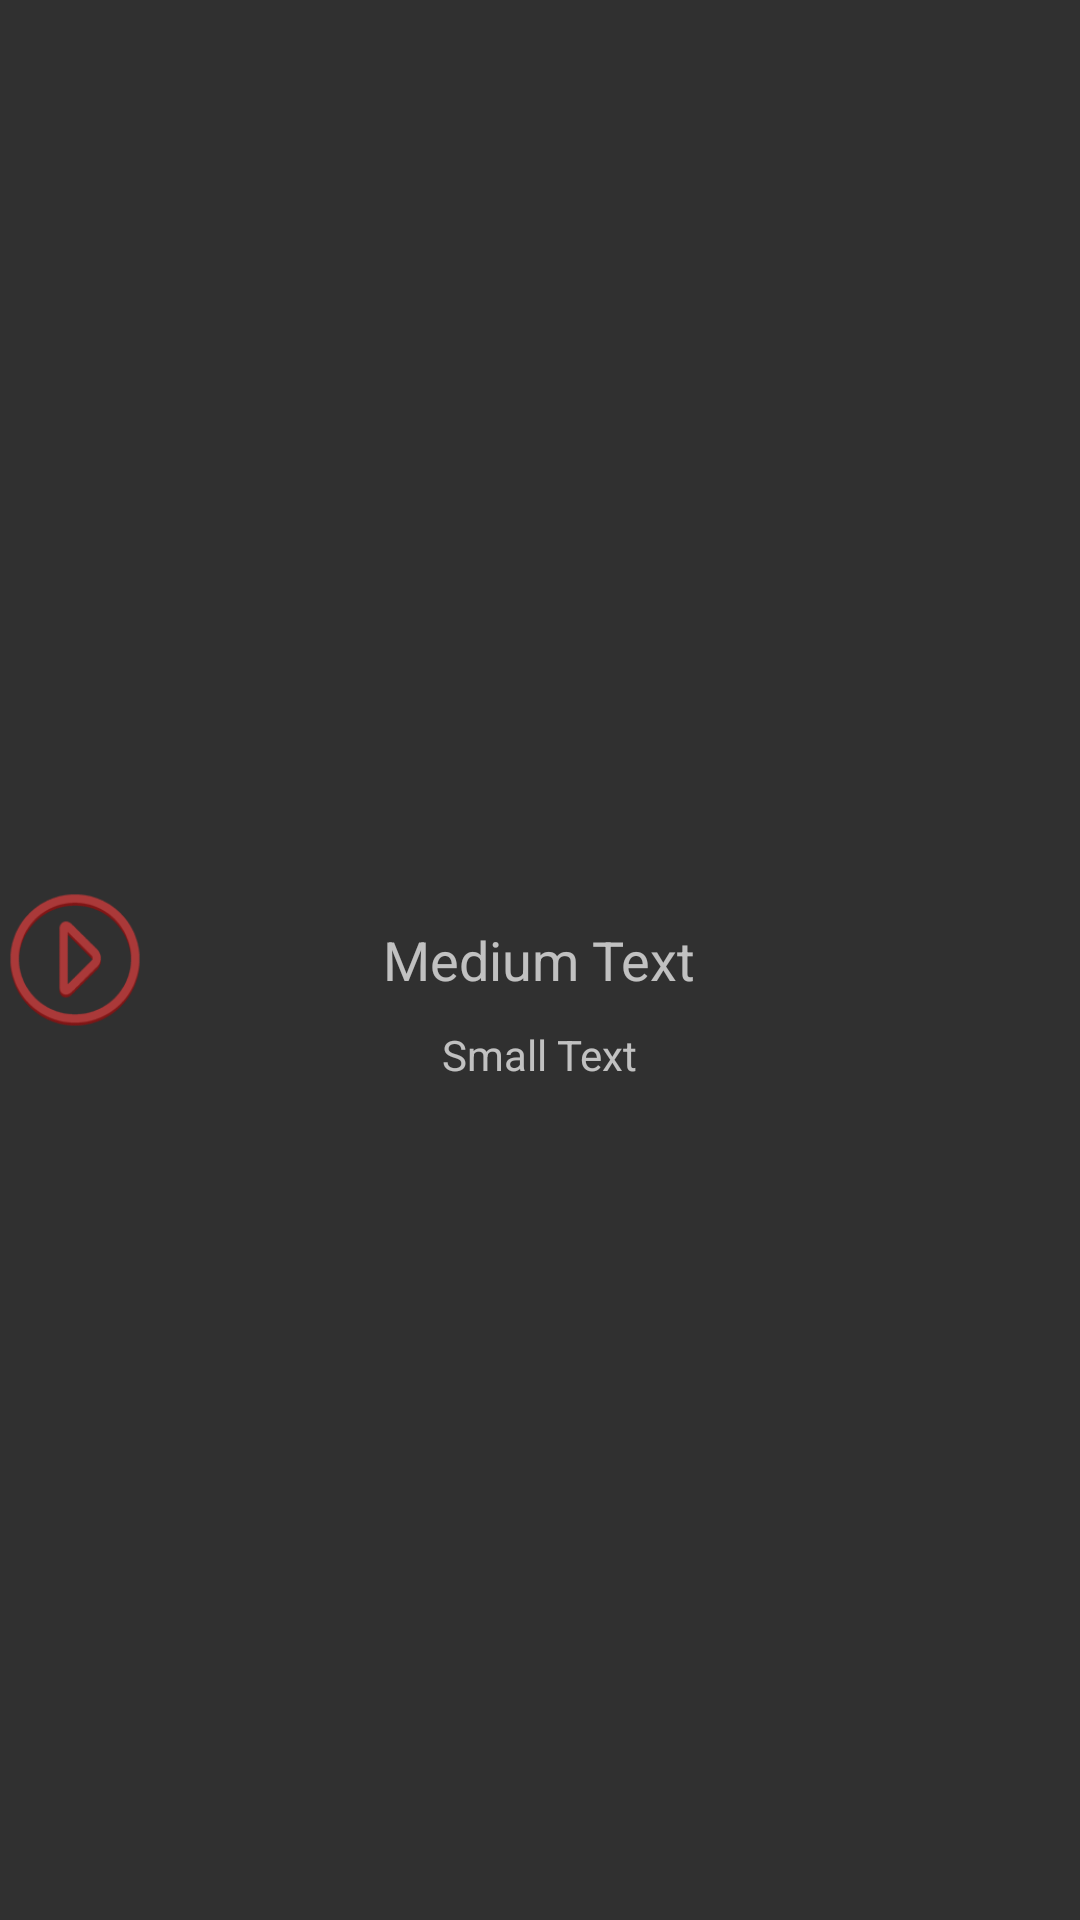

Reconstruct the res/layout file that produces this screen, plus the resources it refers to.
<!-- AndroidManifest.xml: application theme AppTheme -->
<!-- res/layout/game_cell.xml -->
<?xml version="1.0" encoding="utf-8"?>
<RelativeLayout xmlns:android="http://schemas.android.com/apk/res/android"
    android:layout_width="match_parent" android:layout_height="match_parent">

    <TextView
        android:layout_width="wrap_content"
        android:layout_height="wrap_content"
        android:textAppearance="?android:attr/textAppearanceMedium"
        android:text="Medium Text"
        android:id="@+id/game_name"
        android:layout_centerVertical="true"
        android:layout_centerHorizontal="true" />

    <TextView
        android:layout_width="wrap_content"
        android:layout_height="wrap_content"
        android:textAppearance="?android:attr/textAppearanceSmall"
        android:text="Small Text"
        android:id="@+id/game_desc"
        android:layout_marginTop="10dp"
        android:layout_below="@+id/game_name"
        android:layout_centerHorizontal="true" />

    <ImageView
        android:layout_width="50dp"
        android:layout_height="50dp"
        android:id="@+id/game_image"
        android:src="@drawable/ic_launcher"
        android:layout_alignParentStart="true"
        android:layout_centerVertical="true" />
</RelativeLayout>
<!-- resources referenced by this layout -->
<resources>
  <!-- drawable ic_launcher: png bitmap (drawable-hdpi, 4669 bytes) -->
  <style name="AppTheme" parent="android:Theme.Holo">
          
      </style>
</resources>
